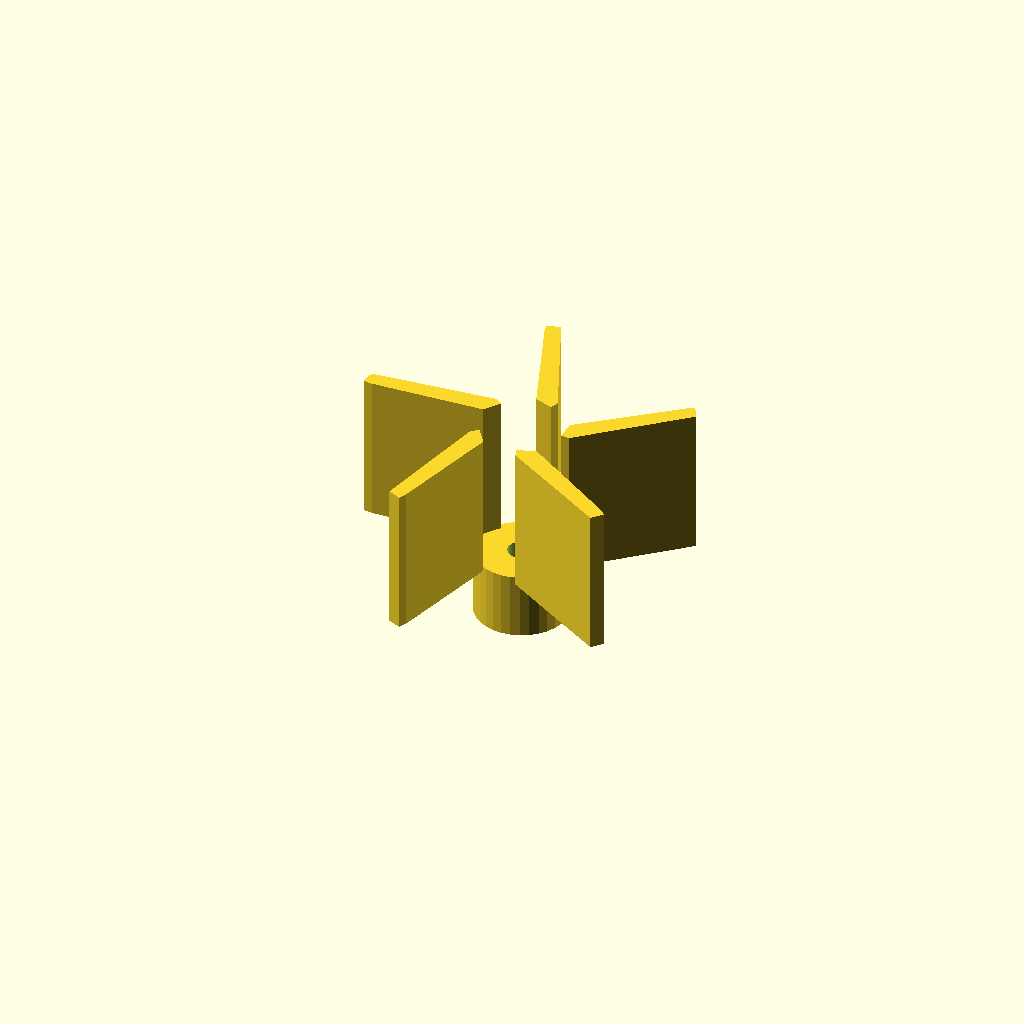
Cell 1: the model at its default parameters.
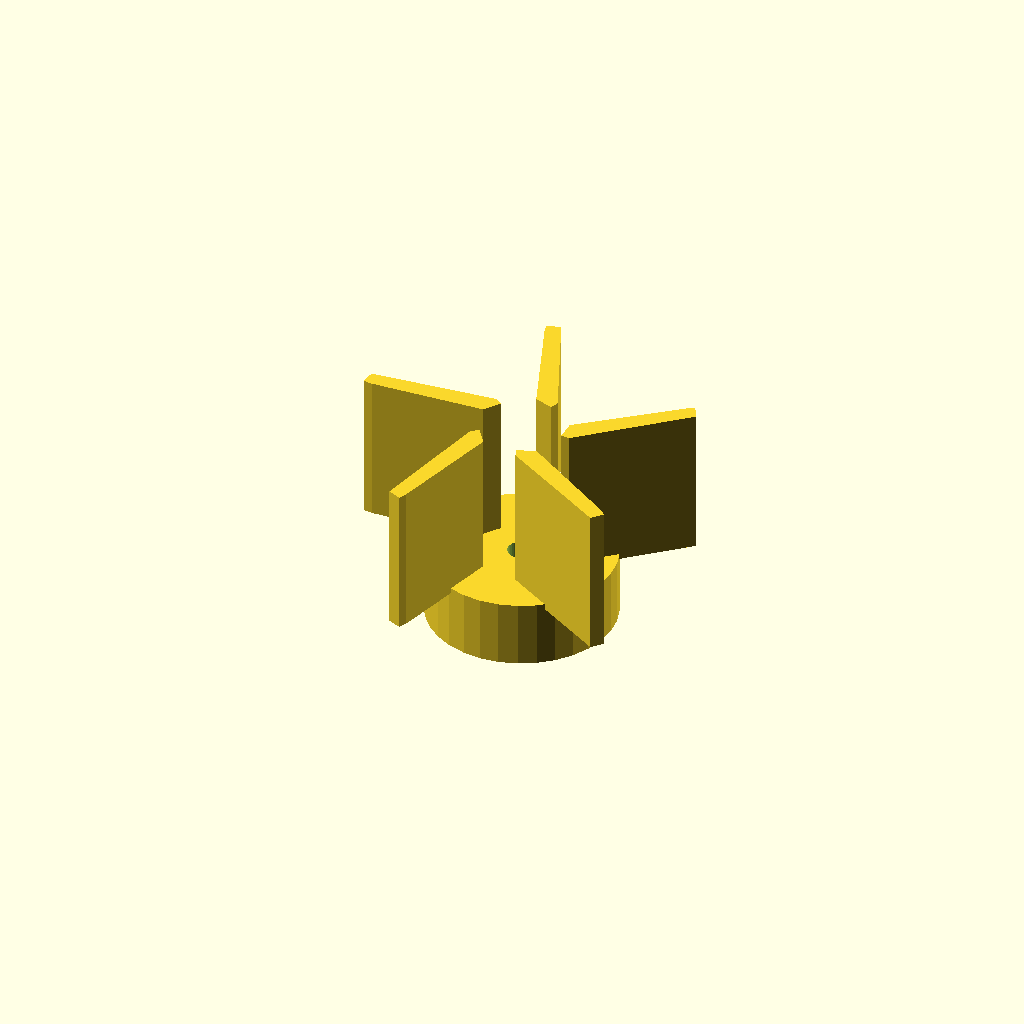
Cell 2: center_d = 33.6 (everything else at default).
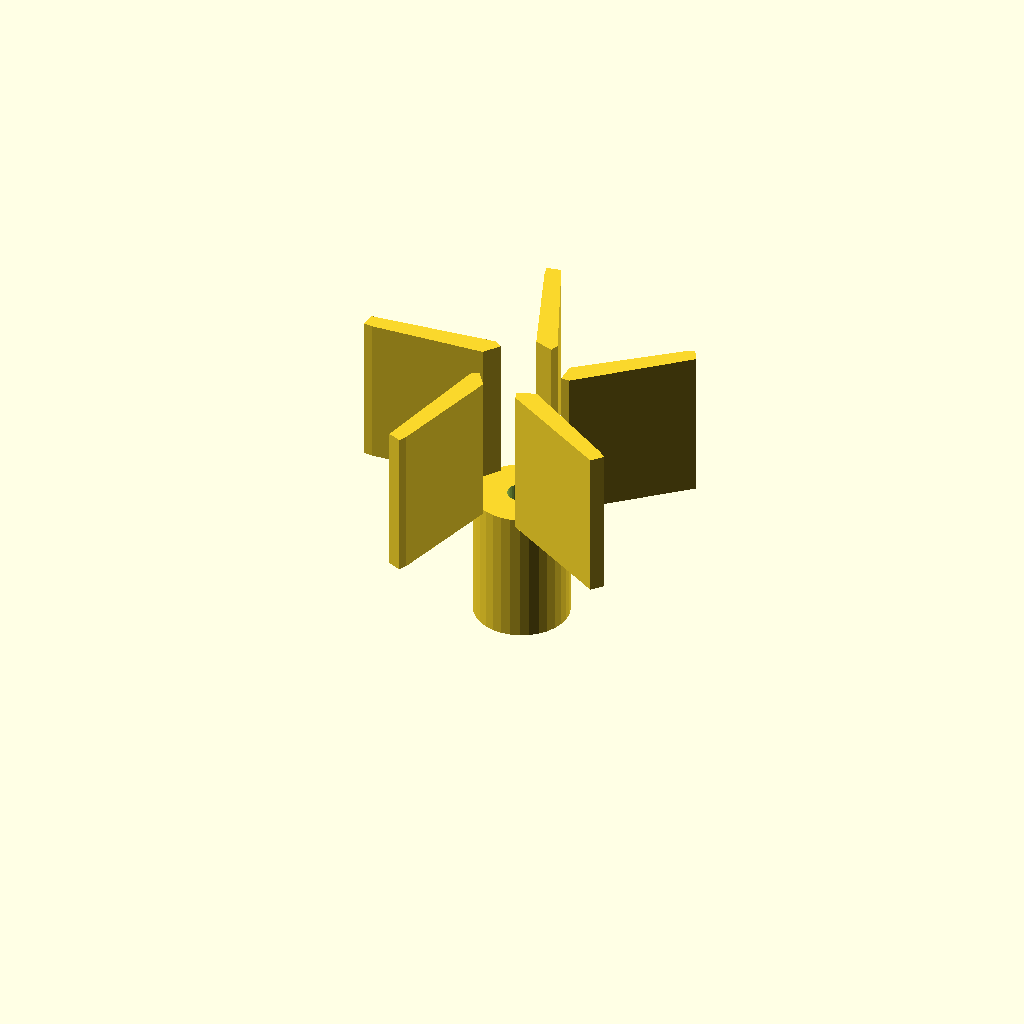
Cell 3: the same model with center_h = 24.
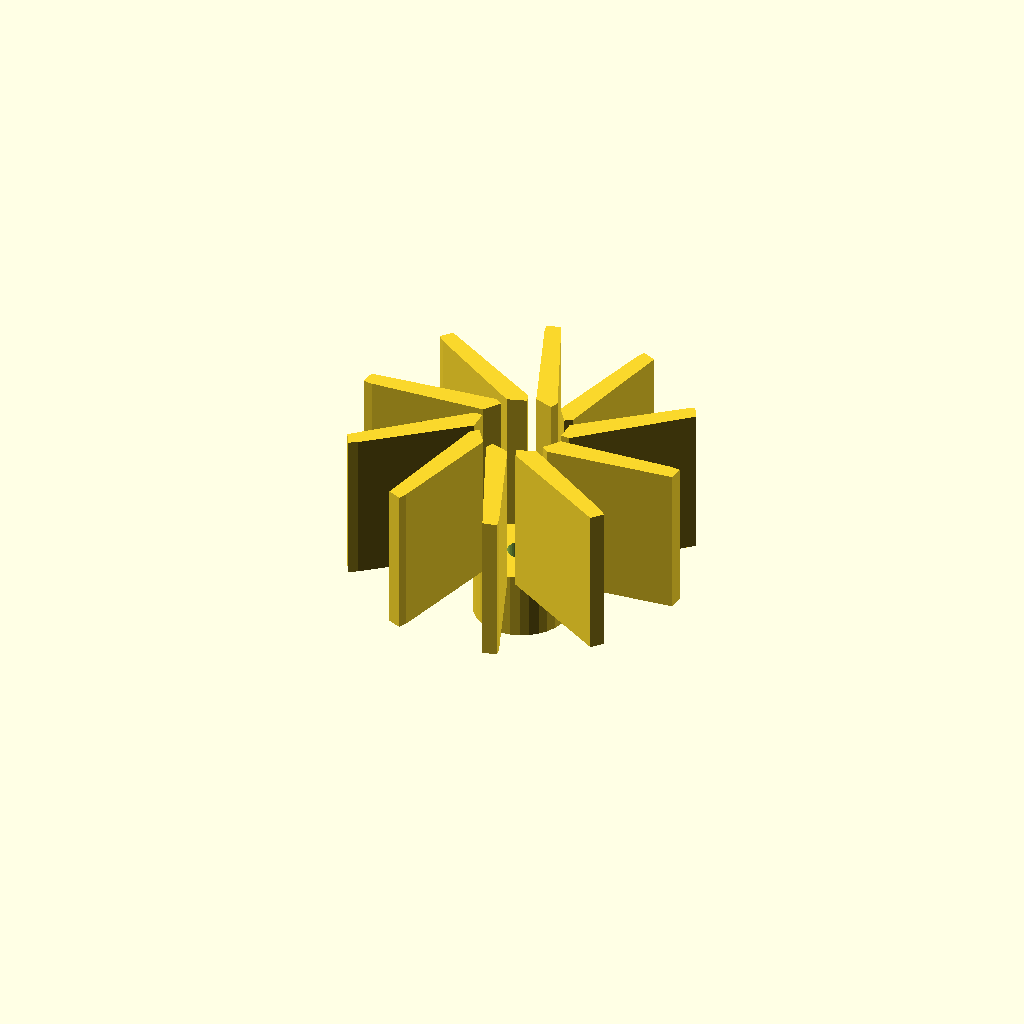
Cell 4: blade_count = 10 (everything else at default).
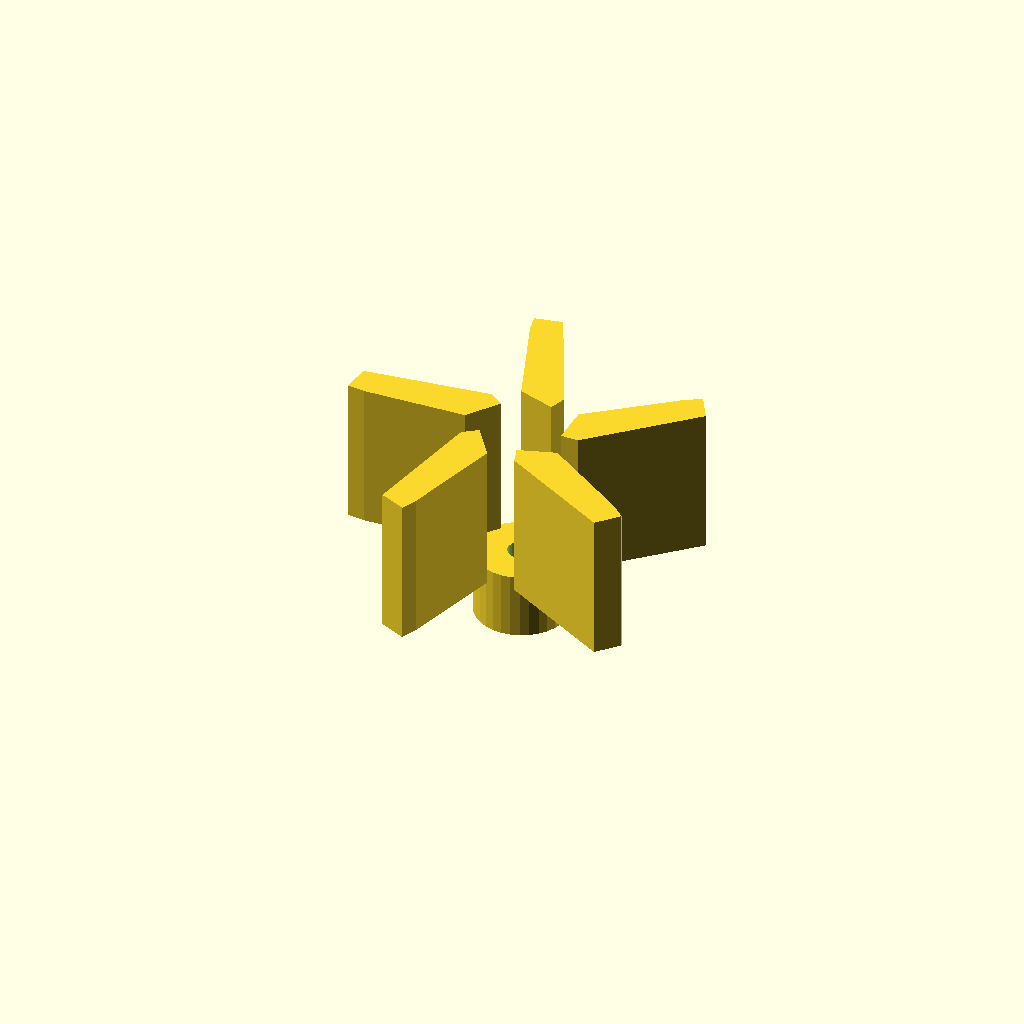
Cell 5 — blade_t set to 3.2, the other parameters unchanged.
One fixed orthographic camera (rotation 55°, 0°, 25°; colour scheme Cornfield) for every cell.
The OpenSCAD source (optional_data/data/gen2/impellers/part_0026.scad):
$fn = 32;

// ----------------------------------------------------------------------
// Impeller: 60 mm, 5 blades, 38 mm tall
// ----------------------------------------------------------------------

// --- parameters (mm) ---
center_d = 16.8;          // hub diameter
center_h = 12;            // hub height
wheel_d = 60;             // outer diameter over the blades
blade_count = 5;          // number of blades
blade_t = 1.6;            // blade thickness
blade_h = 26;             // blade height
blade_in_r = 7.4;         // blade root radius
blade_out_r = 28.4;       // blade tip radius
sweep = 30;               // blade sweep, degrees
bore_d = 5;               // shaft bore

module hub() {
  cylinder(h = center_h, d = center_d);
}

module blade() {
  /* blade swept between two boxes: hull of the root and the tip section */
  hull() {
    translate([blade_in_r, 0, center_h - 1])
      cube([blade_t, blade_t * 2.2, blade_h + 1], center = false);
    rotate([0, 0, sweep])
      translate([blade_out_r, 0, center_h - 1])
        cube([blade_t, blade_t * 1.6, blade_h + 1], center = false);
  }
}

module blades() {
  for (i = [0 : blade_count - 1])
    rotate([0, 0, i * 360 / blade_count]) blade();
}

difference() {
  union() {
    hub();
    blades();
  }
  translate([0, 0, -1]) cylinder(h = center_h + blade_h + 0 + 3, d = bore_d);
}
Parameter table extracted from the source (name, type, default, range or options):
center_d: number, default 16.8
center_h: number, default 12
wheel_d: number, default 60
blade_count: number, default 5
blade_t: number, default 1.6
blade_h: number, default 26
blade_in_r: number, default 7.4
blade_out_r: number, default 28.4
sweep: number, default 30
bore_d: number, default 5
